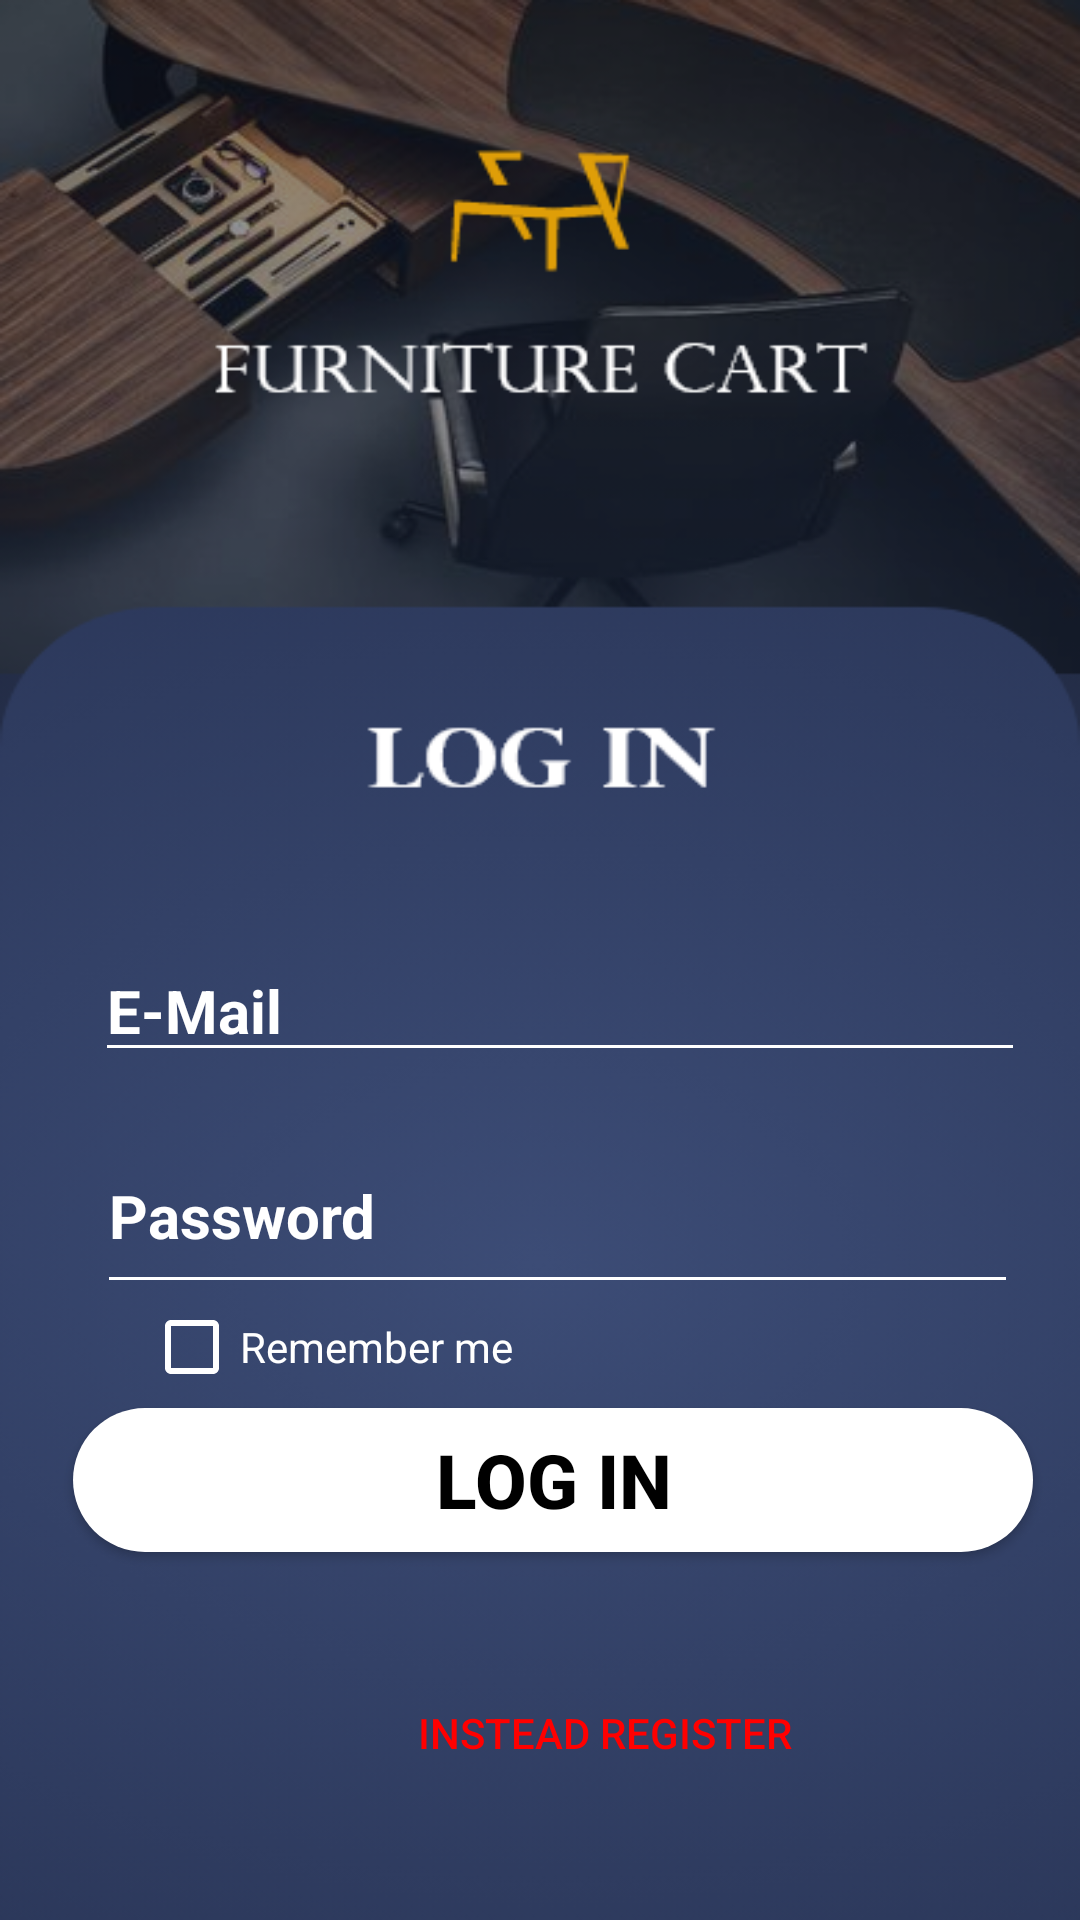

Android layout source for this screen:
<!-- AndroidManifest.xml: application theme Theme.FURNITURECART -->
<!-- res/layout/activity_login.xml -->
<?xml version="1.0" encoding="utf-8"?>
<androidx.constraintlayout.widget.ConstraintLayout xmlns:android="http://schemas.android.com/apk/res/android"
    xmlns:app="http://schemas.android.com/apk/res-auto"
    xmlns:tools="http://schemas.android.com/tools"
    android:layout_width="match_parent"
    android:layout_height="match_parent"
    android:background="@drawable/login"
    tools:context=".login">


    <Button
        android:id="@+id/button"
        android:layout_width="320dp"
        android:layout_height="48dp"
        android:layout_alignParentStart="true"
        android:layout_alignParentTop="true"

        android:layout_alignParentEnd="true"
        android:layout_alignParentBottom="true"
        android:background="@drawable/rec_small"
        android:backgroundTint="@color/white"
        android:drawablePadding="80dp"
        android:elevation="20dp"
        android:shadowRadius="@integer/material_motion_duration_long_2"
        android:text="LOG IN"
        android:textAlignment="center"
        android:textColor="@color/black"
        android:textSize="25dp"
        android:textStyle="bold"
        app:layout_constraintBottom_toBottomOf="parent"
        app:layout_constraintEnd_toEndOf="parent"
        app:layout_constraintHorizontal_bias="0.607"
        app:layout_constraintStart_toStartOf="parent"
        app:layout_constraintTop_toTopOf="parent"
        app:layout_constraintVertical_bias="0.793"
        tools:ignore="MissingConstraints" />

    <EditText
        android:id="@+id/EmailAddress"
        android:layout_width="310dp"
        android:layout_height="wrap_content"
        android:layout_alignParentEnd="true"
        android:layout_alignParentBottom="true"
        android:backgroundTint="@color/white"
        android:ems="10"
        android:hint="E-Mail"
        android:inputType="textEmailAddress"
        android:textColor="@color/white"
        android:textColorHint="@color/white"
        android:textSize="20dp"
        android:textStyle="bold"
        app:layout_constraintBottom_toBottomOf="parent"
        app:layout_constraintEnd_toEndOf="parent"
        app:layout_constraintHorizontal_bias="0.633"
        app:layout_constraintStart_toStartOf="parent"
        app:layout_constraintTop_toTopOf="parent"
        app:layout_constraintVertical_bias="0.526" />

    <EditText
        android:id="@+id/TextPassword"
        android:layout_width="307dp"
        android:layout_height="62dp"
        android:ems="10"
        android:hint="Password"
        android:textSize="20dp"
        android:textColor="@color/white"
        android:textColorHint="@color/white"
        android:backgroundTint="@color/white"
        android:textStyle="bold"
        android:inputType="textPassword"
        app:layout_constraintBottom_toBottomOf="parent"
        app:layout_constraintEnd_toEndOf="parent"
        app:layout_constraintHorizontal_bias="0.61"
        app:layout_constraintStart_toStartOf="parent"
        app:layout_constraintTop_toTopOf="parent"
        app:layout_constraintVertical_bias="0.645" />

    <Button
        android:id="@+id/button3"
        android:layout_width="190dp"
        android:layout_height="48dp"
        android:background="@color/transparent"
        android:text="instead Register"
        android:textColor="#FF0000"
        app:layout_constraintBottom_toBottomOf="parent"
        app:layout_constraintEnd_toEndOf="parent"
        app:layout_constraintHorizontal_bias="0.628"
        app:layout_constraintStart_toStartOf="parent"
        app:layout_constraintTop_toTopOf="parent"
        app:layout_constraintVertical_bias="0.935" />

    <CheckBox
        android:id="@+id/checkBox"
        android:layout_width="207dp"
        android:layout_height="48dp"
        android:buttonTint="@color/white"
        android:text="Remember me"
        android:textColor="@color/white"
        app:layout_constraintBottom_toBottomOf="parent"
        app:layout_constraintEnd_toEndOf="parent"
        app:layout_constraintHorizontal_bias="0.313"
        app:layout_constraintStart_toStartOf="parent"
        app:layout_constraintTop_toTopOf="parent"
        app:layout_constraintVertical_bias="0.718" />
</androidx.constraintlayout.widget.ConstraintLayout>
<!-- resources referenced by this layout -->
<resources>
  <color name="black">#FF000000</color>
  <color name="transparent">#00000000</color>
  <color name="white">#FFFFFFFF</color>
  <!-- drawable login: png bitmap (drawable-v24, 227520 bytes) -->
  <!-- drawable rec_small (drawable) -->
  <?xml version="1.0" encoding="utf-8"?>
  <selector xmlns:android="http://schemas.android.com/apk/res/android">
  <item>
      <shape android:shape="rectangle">
          <solid android:color="@color/white"/>
          <corners android:topRightRadius="50dp"
              android:bottomLeftRadius="50dp"
              android:bottomRightRadius="50dp"
  
              android:topLeftRadius="50dp"/>
          <size android:height="150dp" android:width="250dp"/>
      </shape>
  </item>
  </selector>
  <style name="Theme.FURNITURECART" parent="Theme.MaterialComponents.DayNight.NoActionBar">
          
          <item name="colorPrimary">@color/btn</item>
          <item name="colorPrimaryVariant">@color/purple_700</item>
          <item name="colorOnPrimary">@color/white</item>
          
          <item name="colorSecondary">@color/teal_200</item>
          <item name="colorSecondaryVariant">@color/teal_700</item>
          <item name="colorOnSecondary">@color/black</item>
          
          <item name="android:statusBarColor" tools:targetApi="l">?attr/colorPrimaryVariant</item>
          
      </style>
  <color name="btn">#FEFEFF</color>
  <color name="purple_700">#FF3700B3</color>
  <color name="teal_200">#FF03DAC5</color>
  <color name="teal_700">#FF018786</color>
</resources>
